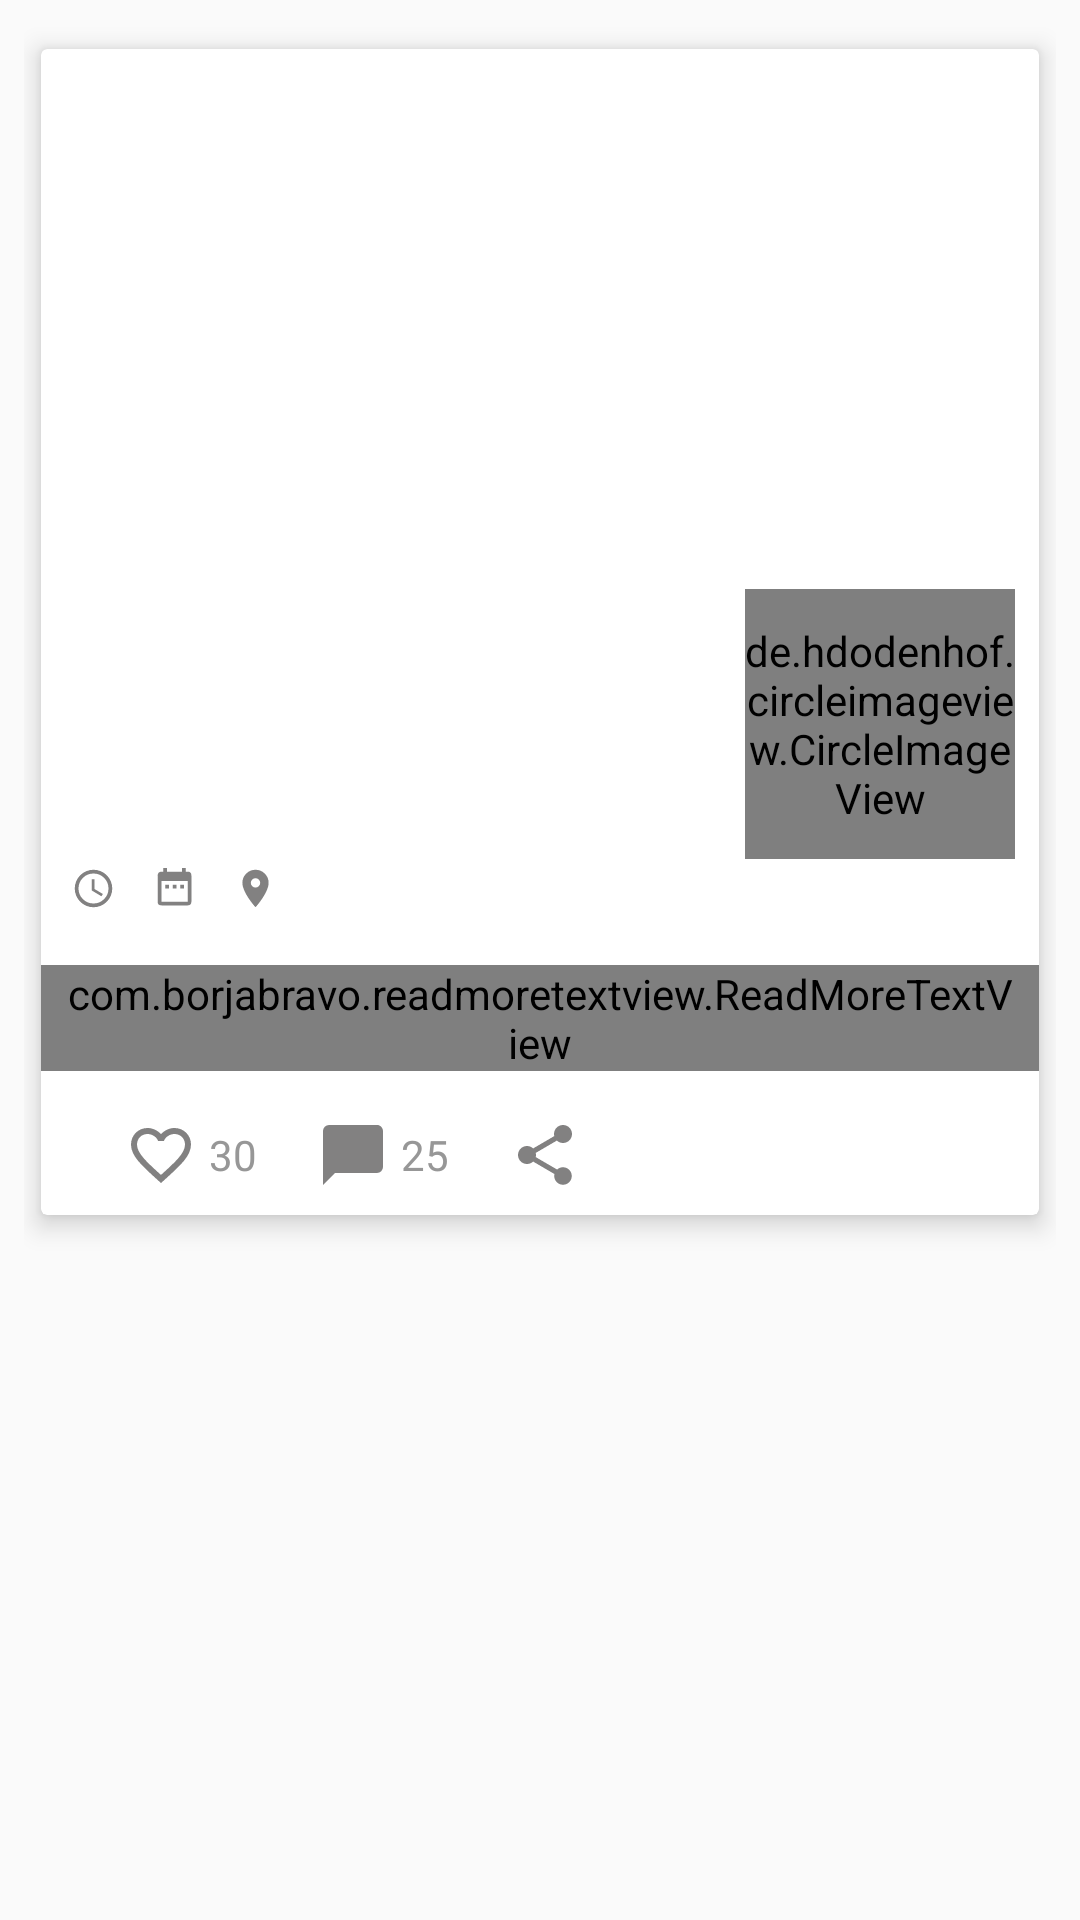

The Android layout XML behind this screen, and the referenced resources:
<!-- AndroidManifest.xml: application theme AppTheme -->
<!-- res/layout/cardview_post_item.xml -->
<?xml version="1.0" encoding="utf-8"?>
<LinearLayout xmlns:android="http://schemas.android.com/apk/res/android"
    xmlns:app="http://schemas.android.com/apk/res-auto"
    xmlns:card_view="http://schemas.android.com/apk/res-auto"
    android:layout_width="match_parent"
    android:layout_height="wrap_content"
    xmlns:tools="http://schemas.android.com/tools"
    android:orientation="vertical"
    android:paddingLeft="8dp"
    android:paddingRight="8dp"
    android:paddingTop="8dp">

    <android.support.v7.widget.CardView
        android:id="@+id/card_view_post_list"
        android:layout_width="match_parent"
        android:layout_height="wrap_content"
        android:layout_gravity="center"
        card_view:cardBackgroundColor="@android:color/white"
        card_view:cardCornerRadius="2dp"
        card_view:cardElevation="5dp"
        card_view:cardUseCompatPadding="true">

        <RelativeLayout
            android:layout_width="match_parent"
            android:layout_height="match_parent">

            <ImageView
                android:id="@+id/img_foto_post_list"
                android:layout_width="match_parent"
                android:background="@drawable/ic_launcher_background"
                android:layout_height="@dimen/post_list_item_image_height"
                android:layout_marginBottom="8dp"
                android:scaleType="centerCrop" />

            <de.hdodenhof.circleimageview.CircleImageView
                android:id="@+id/img_perfil_user_post_list"
                android:layout_width="90dp"
                android:layout_height="90dp"
                android:layout_alignParentEnd="true"
                android:layout_alignTop="@+id/img_foto_post_list"
                android:layout_marginRight="8dp"
                android:layout_marginTop="@dimen/post_list_item_author_image_margin"
                app:srcCompat="@drawable/ic_profile_user"
                app:civ_border_color="@color/like_icon_activated"
                app:civ_border_width="3dp"/>

            <TextView
                android:id="@+id/txt_nombre_post_list"
                android:layout_width="wrap_content"
                android:layout_height="wrap_content"
                android:paddingLeft="8dp"
                android:paddingRight="8dp"
                android:layout_below="@+id/img_foto_post_list"
                android:layout_alignParentStart="true"
                android:layout_toStartOf="@+id/img_perfil_user_post_list"
                android:ellipsize="end"
                android:maxLines="1"
                tools:text="Keving Hanz Roque Huich"
                android:textAppearance="@style/TextAppearance.Title" />

            <LinearLayout
                android:id="@+id/container_date"
                android:layout_width="match_parent"
                android:layout_height="wrap_content"
                android:orientation="horizontal"
                android:layout_marginStart="5dp"
                android:layout_marginBottom="8dp"
                android:layout_below="@+id/txt_nombre_post_list">

                <LinearLayout
                    android:id="@+id/timeContainer"
                    android:layout_width="wrap_content"
                    android:layout_height="wrap_content"
                    android:paddingTop="8dp"
                    android:paddingBottom="8dp"
                    android:paddingRight="8dp"
                    android:layout_marginStart="5dp"
                    android:gravity="center_vertical"
                    android:orientation="horizontal">

                    <ImageView
                        android:id="@+id/timeImageView"
                        app:srcCompat="@drawable/ic_time"
                        android:layout_width="15dp"
                        android:layout_height="15dp" />

                    <TextView
                        android:id="@+id/timeTextView"
                        android:layout_width="wrap_content"
                        android:layout_height="wrap_content"
                        android:paddingLeft="4dp"
                        tools:text="4:45 pm"
                        android:textAppearance="@style/TextAppearance.Second.Light" />

                </LinearLayout>

                <LinearLayout
                    android:id="@+id/dateContainer"
                    android:layout_width="wrap_content"
                    android:layout_height="wrap_content"
                    android:paddingTop="8dp"
                    android:paddingBottom="8dp"
                    android:paddingRight="8dp"
                    android:gravity="center_vertical"
                    android:orientation="horizontal">

                    <ImageView
                        android:id="@+id/dateImageView"
                        app:srcCompat="@drawable/ic_calendar"
                        android:layout_width="15dp"
                        android:layout_height="15dp" />

                    <TextView
                        android:id="@+id/dateTextView"
                        android:layout_width="wrap_content"
                        android:layout_height="wrap_content"
                        android:paddingLeft="4dp"
                        tools:text="May 28, 2016"
                        android:textAppearance="@style/TextAppearance.Second.Light" />

                </LinearLayout>

                <LinearLayout
                    android:id="@+id/placeContainer"
                    android:layout_width="wrap_content"
                    android:layout_height="wrap_content"
                    android:paddingTop="8dp"
                    android:paddingBottom="8dp"
                    android:gravity="center_vertical"
                    android:orientation="horizontal">

                    <ImageView
                        android:id="@+id/placeImageView"
                        app:srcCompat="@drawable/ic_place"
                        android:layout_width="15dp"
                        android:layout_height="15dp" />

                    <TextView
                        android:id="@+id/placeTextView"
                        android:layout_width="wrap_content"
                        android:layout_height="wrap_content"
                        tools:text="Lima"
                        android:paddingLeft="4dp"
                        android:textAppearance="@style/TextAppearance.Second.Light" />

                </LinearLayout>

            </LinearLayout>

            <com.borjabravo.readmoretextview.ReadMoreTextView
                android:id="@+id/txt_descripcion_post_list"
                android:layout_width="wrap_content"
                android:layout_height="wrap_content"
                android:paddingLeft="8dp"
                android:paddingRight="8dp"
                android:layout_below="@+id/container_date"
                android:layout_alignParentStart="true"
                android:layout_toStartOf="@+id/img_perfil_user_post_list"
                android:ellipsize="end"
                tools:text="Descripcion del la imagen"
                android:textAppearance="@style/TextAppearance.Second"
                android:layout_alignParentEnd="true"
                app:trimExpandedText="  Ver más..."
                app:trimCollapsedText="  Ver menos"
                app:colorClickableText="@android:color/holo_blue_light"/>

            <include
                android:id="@+id/counters_container_post_list"
                layout="@layout/counters_panel"
                android:layout_width="match_parent"
                android:layout_height="wrap_content"
                android:layout_marginTop="8dp"
                android:layout_marginLeft="8dp"
                android:layout_below="@+id/txt_descripcion_post_list"/>

        </RelativeLayout>

    </android.support.v7.widget.CardView>

</LinearLayout>
<!-- res/layout/counters_panel.xml (included above) -->
<?xml version="1.0" encoding="utf-8"?>
<RelativeLayout xmlns:android="http://schemas.android.com/apk/res/android"
    xmlns:app="http://schemas.android.com/apk/res-auto"
    android:layout_width="match_parent"
    android:layout_height="match_parent"
    xmlns:tools="http://schemas.android.com/tools"
    android:gravity="center_vertical">

    <LinearLayout xmlns:android="http://schemas.android.com/apk/res/android"
        xmlns:app="http://schemas.android.com/apk/res-auto"
        android:layout_width="wrap_content"
        android:layout_height="wrap_content"
        android:gravity="center_vertical">

        <LinearLayout
            android:layout_marginStart="20dp"
            android:id="@+id/likesContainer"
            android:layout_width="wrap_content"
            android:layout_height="wrap_content"
            android:paddingTop="8dp"
            android:paddingBottom="8dp"
            android:gravity="center_vertical"
            android:orientation="horizontal">

            <ImageView
                android:id="@+id/likesImageView"
                app:srcCompat="@drawable/ic_like"
                android:layout_width="wrap_content"
                android:background="#00ffffff"
                android:layout_height="wrap_content" />

            <TextView
                android:id="@+id/likeCounterTextView"
                android:layout_width="wrap_content"
                android:layout_height="wrap_content"
                android:paddingLeft="4dp"
                tools:text="30"
                android:textAppearance="@style/TextAppearance.Second.Light" />

        </LinearLayout>

        <LinearLayout
            android:id="@+id/commentsCounterContainer"
            android:layout_width="wrap_content"
            android:layout_height="wrap_content"
            android:paddingTop="4dp"
            android:paddingBottom="4dp"
            android:layout_marginStart="20dp"
            android:gravity="center_vertical"
            android:orientation="horizontal">

            <ImageView
                android:id="@+id/commentsCountImageView"
                app:srcCompat="@drawable/ic_comments"
                android:layout_width="wrap_content"
                android:layout_height="wrap_content" />

            <TextView
                android:id="@+id/commentsCountTextView"
                android:layout_width="wrap_content"
                android:layout_height="wrap_content"
                android:paddingLeft="4dp"
                tools:text="25"
                android:textAppearance="@style/TextAppearance.Second.Light" />

        </LinearLayout>

        <LinearLayout
            android:layout_width="wrap_content"
            android:layout_height="wrap_content"
            android:paddingTop="4dp"
            android:paddingBottom="4dp"
            android:layout_marginStart="20dp"
            android:gravity="center_vertical"
            android:orientation="horizontal">

            <ImageView
                android:id="@+id/commentsImageViewShare"
                app:srcCompat="@drawable/ic_share"
                android:layout_width="wrap_content"
                android:layout_height="wrap_content" />
        </LinearLayout>

    </LinearLayout>
</RelativeLayout>
<!-- resources referenced by this layout -->
<resources>
  <color name="like_icon_activated">#FF5252</color>
  <dimen name="post_list_item_author_image_margin">180dp</dimen>
  <dimen name="post_list_item_image_height">230dp</dimen>
  <!-- drawable ic_calendar (drawable) -->
  <vector xmlns:android="http://schemas.android.com/apk/res/android"
      android:height="24dp"
      android:width="24dp"
      android:viewportWidth="24"
      android:viewportHeight="24">
      <path
          android:fillColor="@color/icons_counter_color"
          android:strokeColor="#00000000"
          android:strokeWidth="1"
          android:pathData="M9,10H7V12H9V10M13,10H11V12H13V10M17,10H15V12H17V10M19,3H18V1H16V3H8V1H6V3H5C3.89,3 3,3.9 3,5V19A2,2 0 0,0 5,21H19A2,2 0 0,0 21,19V5A2,2 0 0,0 19,3M19,19H5V8H19V19Z" />
  </vector>
  <!-- drawable ic_comments (drawable) -->
  <vector xmlns:android="http://schemas.android.com/apk/res/android"
      android:height="24dp"
      android:width="24dp"
      android:viewportWidth="24"
      android:viewportHeight="24">
      <path
          android:fillColor="@color/icons_counter_color"
          android:pathData="M20,2H4A2,2 0 0,0 2,4V22L6,18H20A2,2 0 0,0 22,16V4C22,2.89 21.1,2 20,2Z"
          android:strokeColor="#00000000"
          android:strokeWidth="1" />
  </vector>
  <!-- drawable ic_place (drawable) -->
  <vector xmlns:android="http://schemas.android.com/apk/res/android"
      android:height="24dp"
      android:width="24dp"
      android:viewportWidth="24"
      android:viewportHeight="24">
      <path
          android:strokeColor="#00000000"
          android:strokeWidth="1"
          android:fillColor="@color/icons_counter_color"
          android:pathData="M12,11.5A2.5,2.5 0 0,1 9.5,9A2.5,2.5 0 0,1 12,6.5A2.5,2.5 0 0,1 14.5,9A2.5,2.5 0 0,1 12,11.5M12,2A7,7 0 0,0 5,9C5,14.25 12,22 12,22C12,22 19,14.25 19,9A7,7 0 0,0 12,2Z" />
  </vector>
  <!-- drawable ic_time (drawable) -->
  <vector xmlns:android="http://schemas.android.com/apk/res/android"
      android:height="24dp"
      android:width="24dp"
      android:viewportWidth="24"
      android:viewportHeight="24">
      <path
          android:fillColor="@color/icons_counter_color"
          android:strokeColor="#00000000"
          android:strokeWidth="1"
          android:pathData="M12,20A8,8 0 0,0 20,12A8,8 0 0,0 12,4A8,8 0 0,0 4,12A8,8 0 0,0 12,20M12,2A10,10 0 0,1 22,12A10,10 0 0,1 12,22C6.47,22 2,17.5 2,12A10,10 0 0,1 12,2M12.5,7V12.25L17,14.92L16.25,16.15L11,13V7H12.5Z" />
  </vector>
  <style name="TextAppearance.Second" parent="@android:style/TextAppearance">
          <item name="android:textSize">14sp</item>
          <item name="android:textColor">@color/secondary_text</item>
      </style>
  <style name="TextAppearance.Second.Light" parent="@android:style/TextAppearance">
          <item name="android:textSize">14sp</item>
          <item name="android:textColor">@color/secondary_light</item>
      </style>
  <style name="TextAppearance.Title" parent="@android:style/TextAppearance">
          <item name="android:textSize">18sp</item>
          <item name="android:textColor">@color/primary_dark_text</item>
      </style>
  <style name="AppTheme" parent="Theme.AppCompat.Light.NoActionBar">
          
          <item name="colorPrimary">@color/colorPrimary</item>
          <item name="colorPrimaryDark">@color/colorPrimaryDark</item>
          <item name="colorAccent">@color/colorAccent</item>
      </style>
  <color name="icons_counter_color">#828181</color>
  <color name="secondary_text">#434343</color>
  <color name="secondary_light">#979797</color>
  <color name="primary_dark_text">#28333D</color>
  <color name="colorPrimary">#8BC34A</color>
  <color name="colorPrimaryDark">#689F38</color>
  <color name="colorAccent">#FFC107</color>
</resources>
